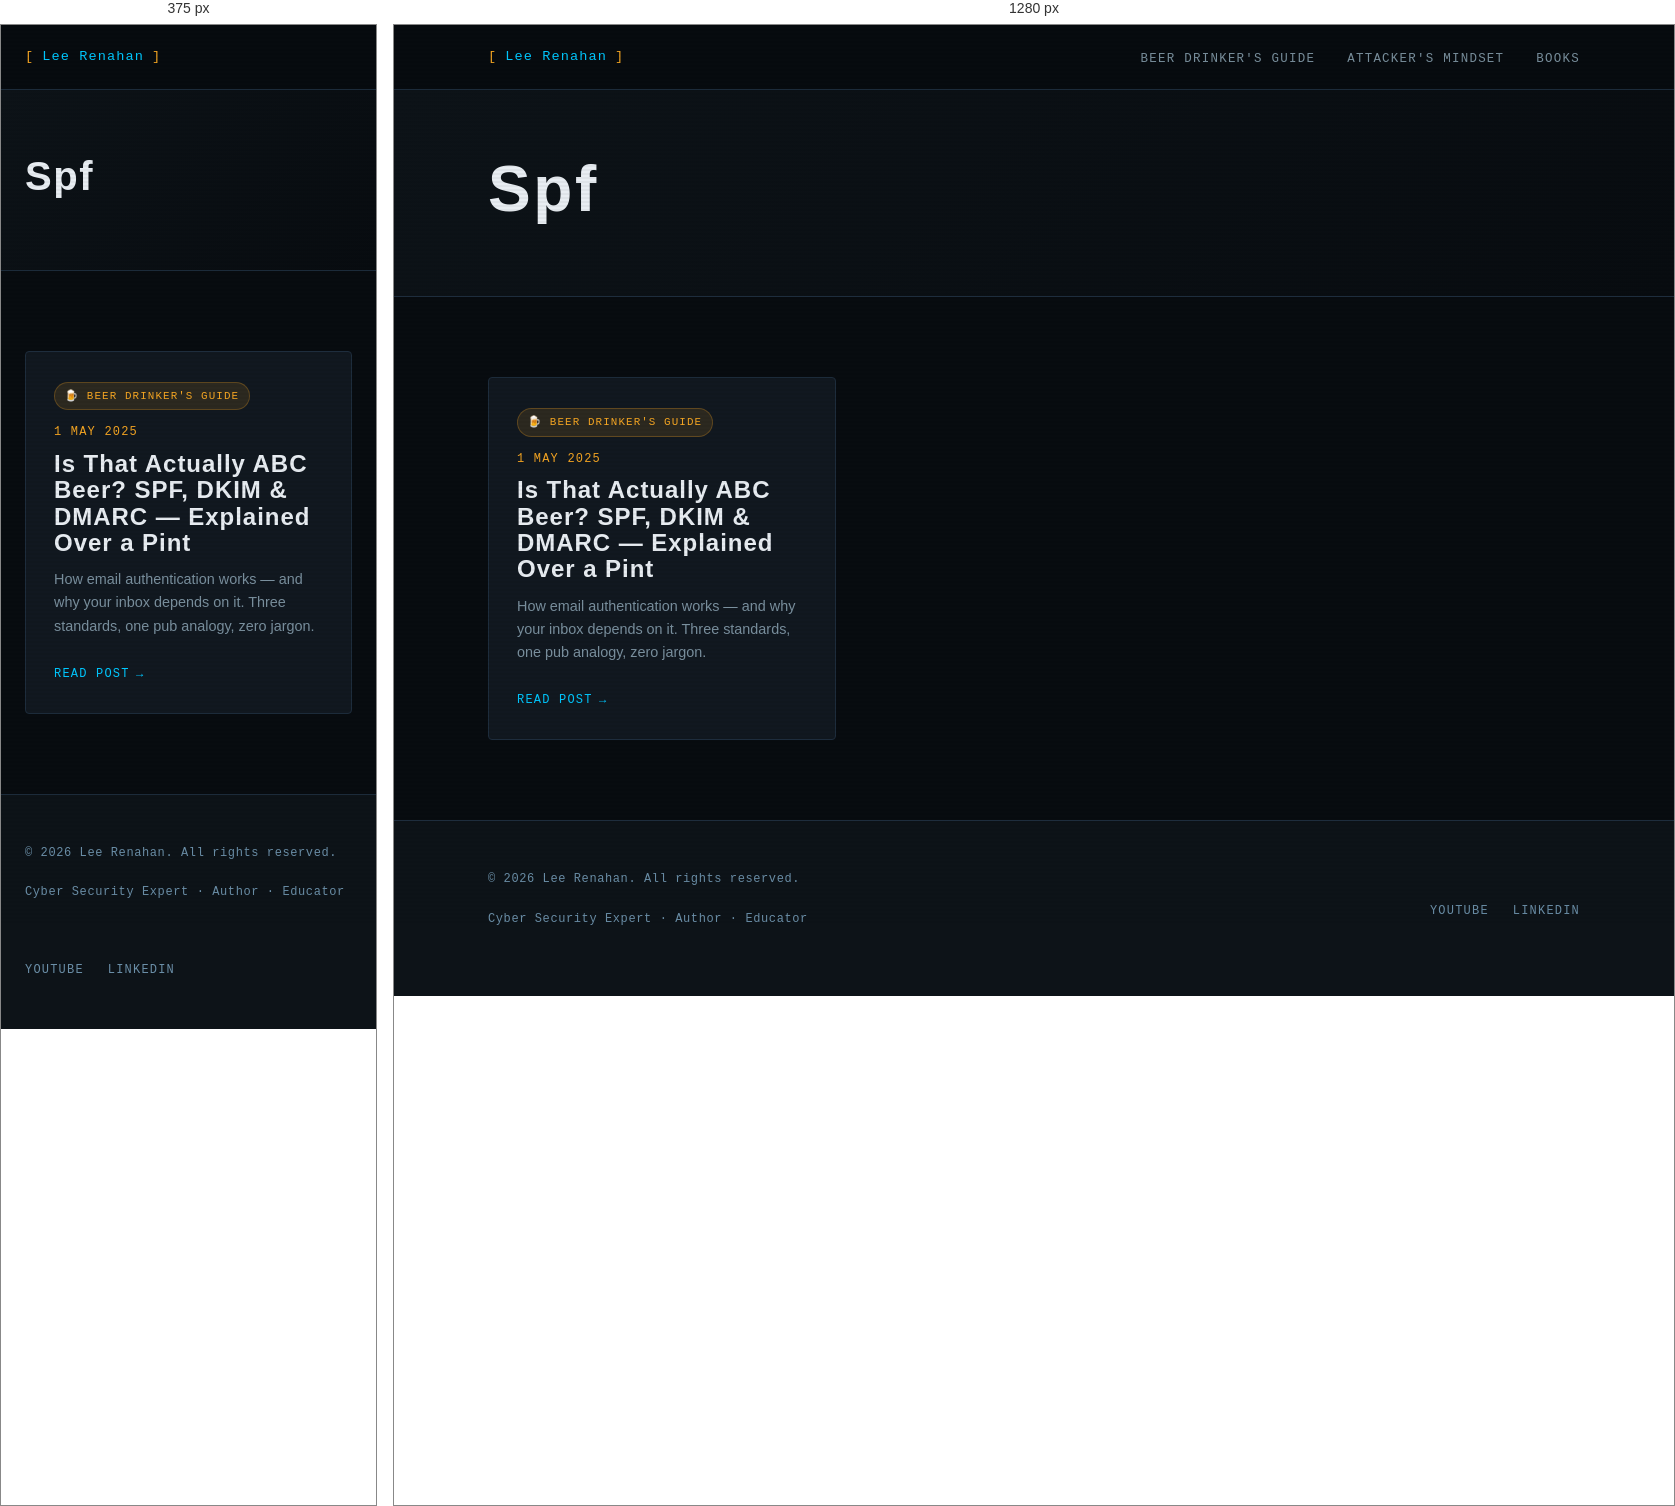
Rendered at 375 px and 1280 px, left to right.

<!-- file: index.html -->
<!DOCTYPE html>
<html lang="en-gb">
<head><script src="/livereload.js?mindelay=10&amp;v=2&amp;port=1313&amp;path=livereload" data-no-instant defer></script>
  <meta charset="UTF-8" />
  <meta name="viewport" content="width=device-width, initial-scale=1.0" />
  <title>Spf | Lee Renahan | Cyber Security Expert</title>
  <meta name="description" content="Making cyber security make sense — for everyone." />
  
  <link rel="preconnect" href="https://fonts.googleapis.com" />
  <link rel="preconnect" href="https://fonts.gstatic.com" crossorigin />
  <link rel="stylesheet" href="/css/main.css" />
</head>
<body><nav class="site-nav">
  <div class="nav-inner">
    <a href="/" class="nav-logo">
      <span class="bracket">[</span>
      Lee Renahan
      <span class="bracket">]</span>
    </a>
    <ul class="nav-links">
      
        <li><a href="/series/beer-drinkers-guide/">Beer Drinker&#39;s Guide</a></li>
      
        <li><a href="/series/attackers-mindset/">Attacker&#39;s Mindset</a></li>
      
        <li><a href="/books/">Books</a></li>
      
    </ul>
  </div>
</nav>
<main>

<div class="series-hero">
  <div class="container">
    
    
    <h1 class="section-title" style="font-size: clamp(2.5rem, 5vw, 4rem);">Spf</h1>
    
    
  </div>
</div>

<section>
  <div class="container">

    
      <div class="grid-3">
        
          <div class="card">
            
              
                <span class="series-pill series-pill--beer">🍺 Beer Drinker's Guide</span>
              
            

            <div class="post-meta" style="margin-bottom:0.5rem;">
              <span>1 May 2025</span>
            </div>

            <h3 class="card-title">Is That Actually ABC Beer? SPF, DKIM &amp; DMARC — Explained Over a Pint</h3>
            <p class="card-excerpt">How email authentication works — and why your inbox depends on it. Three standards, one pub analogy, zero jargon.</p>
            <a href="http://localhost:1313/series/beer-drinkers-guide/spf-dkim-dmarc/" class="card-link">Read post</a>
          </div>
        
      </div>
    

  </div>
</section>


  </main><footer class="site-footer">
  <div class="container">
    <div class="footer-inner">
      <div>
        <p class="footer-copy">
          &copy; 2026 Lee Renahan. All rights reserved.
        </p>
        <p class="footer-copy" style="margin-top:0.25rem;">
          Cyber Security Expert &middot; Author &middot; Educator
        </p>
      </div>
      <ul class="footer-links">
        <li><a href="https://www.youtube.com/@leerenahan4043" target="_blank" rel="noopener">YouTube</a></li>
        <li><a href="https://www.linkedin.com/in/lee-renahan-76a2bb71" target="_blank" rel="noopener">LinkedIn</a></li>
      </ul>
    </div>
  </div>
</footer>
</body>
</html>


/* @media block from main.css */
@media (max-width: 768px) {
  .nav-links { display: none; }
  .about-strip { grid-template-columns: 1fr; gap: 2rem; }
  .book-card { grid-template-columns: 1fr; }
  .book-cover { aspect-ratio: auto; height: 200px; }
  .footer-inner { grid-template-columns: 1fr; }
  .grid-2 { grid-template-columns: 1fr; }
}